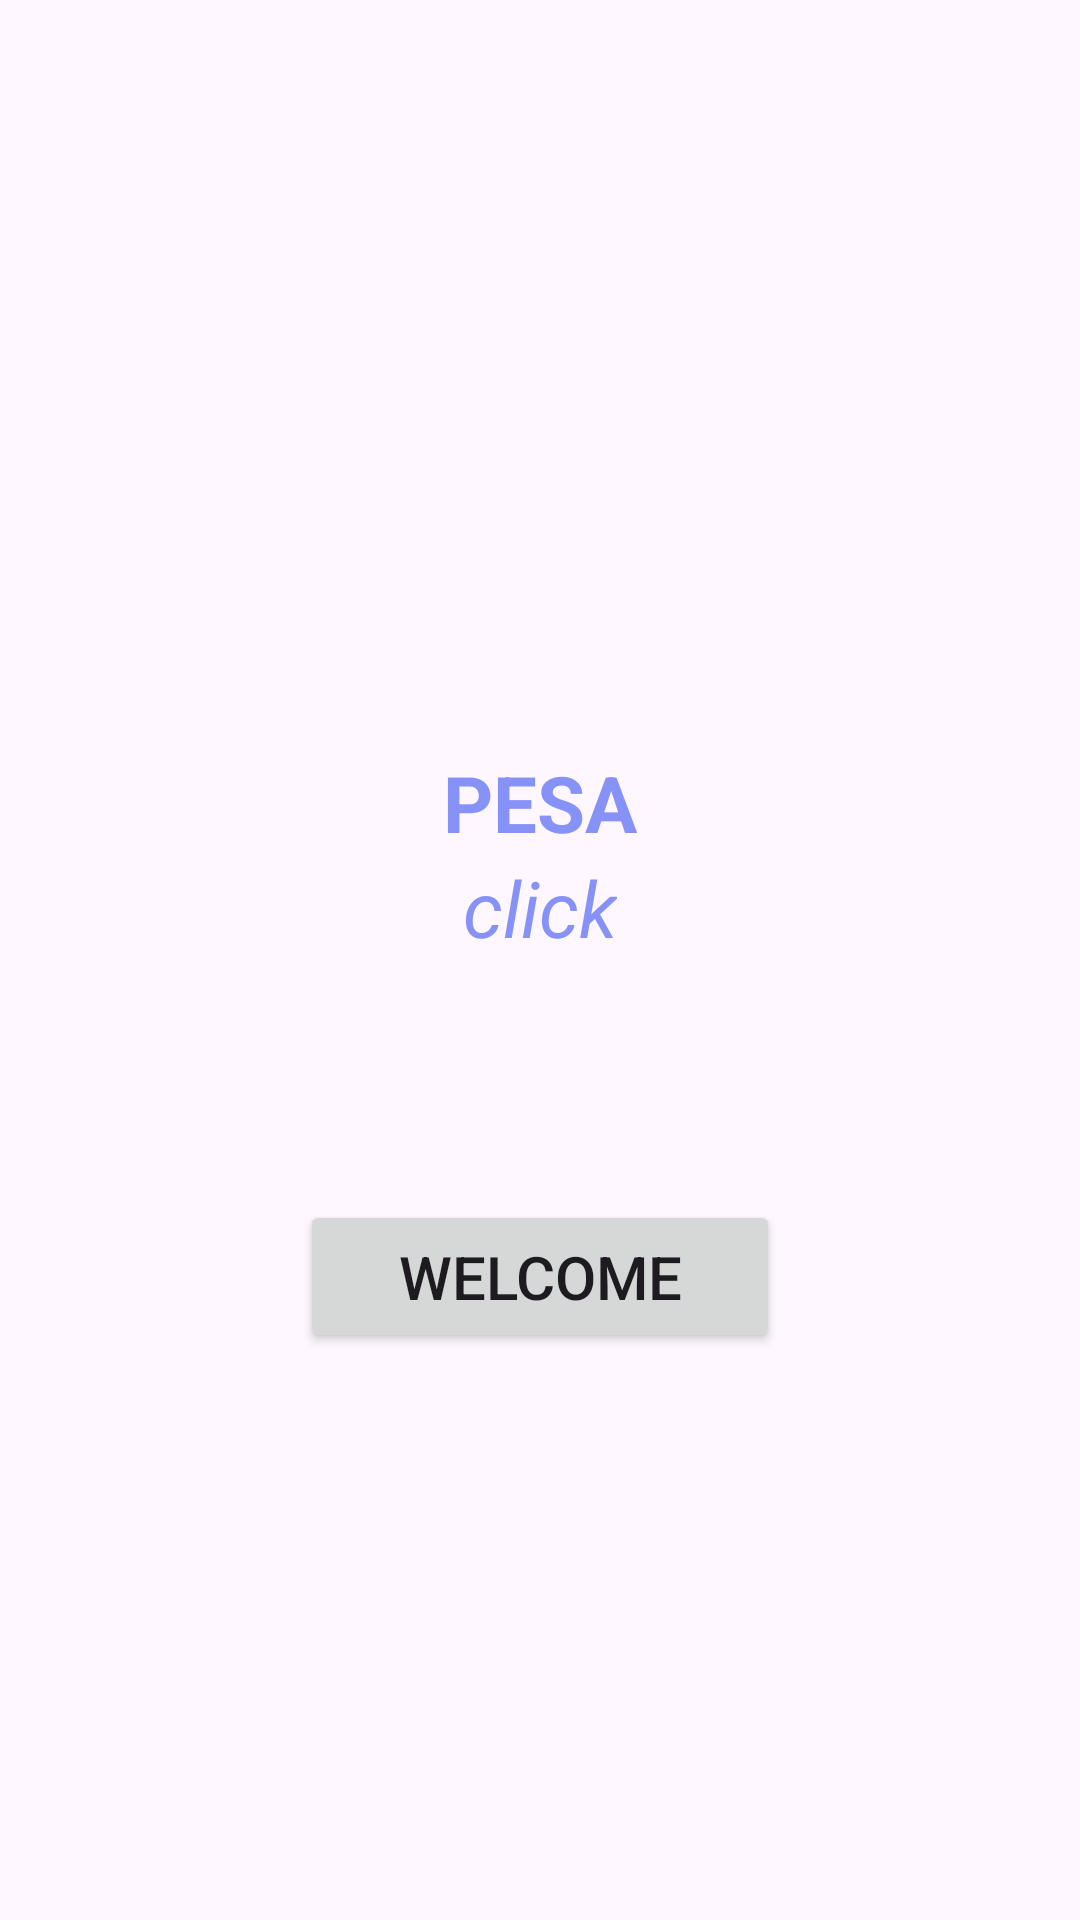

Reconstruct the res/layout file that produces this screen, plus the resources it refers to.
<!-- AndroidManifest.xml: application theme Theme.LoanApplication -->
<!-- res/layout/activity_main.xml -->
<?xml version="1.0" encoding="utf-8"?>
<androidx.constraintlayout.widget.ConstraintLayout
    xmlns:android="http://schemas.android.com/apk/res/android"
    xmlns:app="http://schemas.android.com/apk/res-auto"
    xmlns:tools="http://schemas.android.com/tools"
    android:layout_width="match_parent"
    android:layout_height="match_parent"
    android:background="@drawable/pagebkg"
    tools:context=".MainActivity">

    <TextView
        android:layout_width="wrap_content"
        android:layout_height="wrap_content"
        android:text="PESA"
        android:id="@+id/welcome"
        android:layout_marginTop="250dp"
        android:textColor="@color/lavender"
        android:textSize="26sp"
        android:textStyle="bold"
        app:layout_constraintBottom_toTopOf="@id/userName"
        app:layout_constraintEnd_toEndOf="parent"
        app:layout_constraintStart_toStartOf="parent"
        app:layout_constraintTop_toTopOf="parent"/>

    <TextView
        android:layout_width="wrap_content"
        android:layout_height="wrap_content"
        android:text="click"
        android:id="@+id/userName"
        android:textColor="@color/lavender"
        android:textSize="26sp"
        android:textStyle="italic"
        app:layout_constraintEnd_toEndOf="parent"
        app:layout_constraintStart_toStartOf="parent"
        app:layout_constraintTop_toBottomOf="@id/welcome"/>

    <Button
        android:layout_width="wrap_content"
        android:layout_height="wrap_content"
        android:width="160dp"
        android:text="WELCOME"
        android:id="@+id/homebtn"
        android:textSize="20sp"
        android:padding="12dp"
        android:layout_marginTop="80dp"
        app:cornerRadius = "15dp"
        app:layout_constraintStart_toStartOf="parent"
        app:layout_constraintEnd_toEndOf="parent"
        app:layout_constraintTop_toBottomOf="@id/userName"/>

</androidx.constraintlayout.widget.ConstraintLayout>
<!-- resources referenced by this layout -->
<resources>
  <color name="lavender">#8692f7</color>
  <style name="Theme.LoanApplication" parent="Base.Theme.LoanApplication" />
  <style name="Base.Theme.LoanApplication" parent="Theme.Material3.DayNight.NoActionBar">
          
          
      </style>
</resources>
